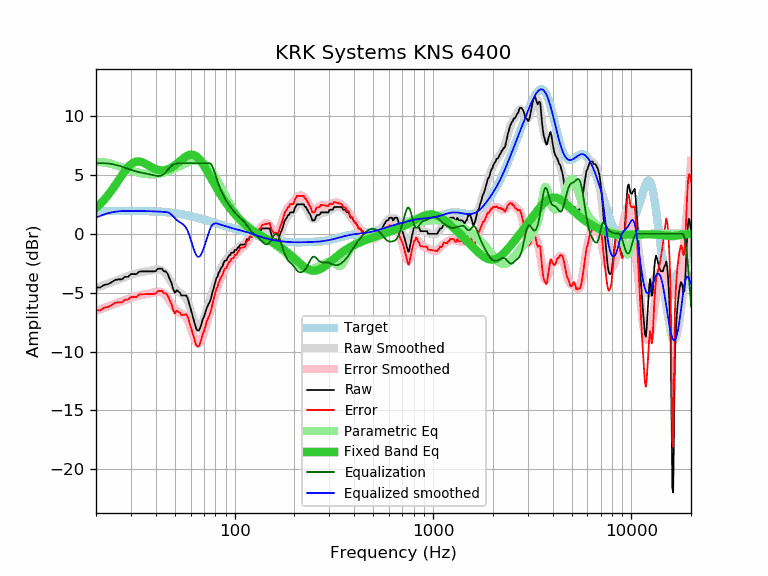

The table this chart was drawn from, first rows:
frequency, raw, error, smoothed, error_smoothed, equalization, parametric_eq, equalized_raw, equalized_smoothed, target
20, -4.56, -6.49, -4.61, -6.55, 6.00, 2.20, 1.44, 1.39, 1.93
21, -4.56, -6.50, -4.48, -6.42, 6.00, 2.53, 1.44, 1.52, 1.94
22, -4.33, -6.27, -4.35, -6.29, 6.00, 2.89, 1.67, 1.65, 1.94
23, -4.28, -6.22, -4.23, -6.17, 5.98, 3.28, 1.70, 1.75, 1.94
24, -4.10, -6.04, -4.11, -6.05, 5.93, 3.70, 1.83, 1.83, 1.94
25, -3.91, -5.85, -3.99, -5.94, 5.87, 4.13, 1.96, 1.88, 1.94
26, -3.87, -5.81, -3.88, -5.83, 5.80, 4.56, 1.93, 1.91, 1.94
27, -3.87, -5.81, -3.78, -5.72, 5.71, 4.97, 1.84, 1.93, 1.94
28, -3.65, -5.59, -3.68, -5.62, 5.62, 5.34, 1.97, 1.94, 1.94
29, -3.65, -5.60, -3.58, -5.53, 5.53, 5.66, 1.88, 1.95, 1.95
30, -3.42, -5.36, -3.49, -5.44, 5.44, 5.90, 2.02, 1.95, 1.94
31, -3.42, -5.36, -3.42, -5.36, 5.36, 6.06, 1.94, 1.94, 1.94
32, -3.42, -5.36, -3.35, -5.29, 5.29, 6.14, 1.87, 1.94, 1.94
33, -3.21, -5.15, -3.30, -5.24, 5.24, 6.15, 2.03, 1.94, 1.94
34, -3.19, -5.13, -3.25, -5.19, 5.19, 6.10, 2.00, 1.94, 1.94
35, -3.19, -5.13, -3.21, -5.15, 5.15, 6.01, 1.96, 1.94, 1.94
36, -3.19, -5.12, -3.18, -5.11, 5.11, 5.90, 1.92, 1.93, 1.93
37, -3.19, -5.12, -3.14, -5.07, 5.07, 5.79, 1.88, 1.93, 1.93
38, -3.19, -5.11, -3.10, -5.03, 5.03, 5.68, 1.84, 1.92, 1.92
39, -3.19, -5.10, -3.06, -4.98, 4.98, 5.58, 1.79, 1.91, 1.91
40, -3.16, -5.07, -3.03, -4.94, 4.94, 5.50, 1.78, 1.91, 1.91
41, -2.96, -4.86, -3.02, -4.91, 4.91, 5.44, 1.95, 1.90, 1.90
42, -2.96, -4.85, -3.03, -4.92, 4.92, 5.41, 1.96, 1.89, 1.89
43, -2.96, -4.83, -3.10, -4.97, 4.97, 5.39, 2.01, 1.87, 1.87
44, -3.19, -5.05, -3.22, -5.08, 5.08, 5.40, 1.89, 1.86, 1.86
45, -3.19, -5.04, -3.39, -5.24, 5.24, 5.43, 2.05, 1.85, 1.85
46, -3.42, -5.25, -3.62, -5.45, 5.45, 5.48, 2.03, 1.83, 1.83
47, -3.82, -5.64, -3.88, -5.69, 5.63, 5.55, 1.81, 1.75, 1.82
48, -4.15, -5.95, -4.14, -5.94, 5.77, 5.63, 1.62, 1.63, 1.80
49, -4.69, -6.47, -4.40, -6.17, 5.87, 5.73, 1.18, 1.47, 1.78
50, -5.01, -6.77, -4.62, -6.37, 5.94, 5.83, 0.93, 1.32, 1.76
51, -4.79, -6.53, -4.79, -6.53, 5.98, 5.95, 1.19, 1.19, 1.74
52, -4.89, -6.61, -4.92, -6.64, 6.00, 6.07, 1.11, 1.08, 1.72
53, -5.01, -6.70, -5.02, -6.71, 6.00, 6.18, 0.99, 0.98, 1.69
54, -5.24, -6.91, -5.10, -6.77, 6.00, 6.30, 0.76, 0.90, 1.67
55, -5.24, -6.88, -5.20, -6.84, 6.00, 6.41, 0.76, 0.80, 1.64
56, -5.24, -6.86, -5.32, -6.94, 6.00, 6.51, 0.76, 0.68, 1.62
57, -5.24, -6.83, -5.51, -7.10, 6.00, 6.59, 0.76, 0.49, 1.59
58, -5.48, -7.04, -5.76, -7.33, 6.00, 6.66, 0.52, 0.24, 1.56
59, -5.93, -7.47, -6.09, -7.62, 6.00, 6.70, 0.07, -0.09, 1.54
60, -6.38, -7.89, -6.46, -7.96, 6.00, 6.73, -0.38, -0.46, 1.51
61, -6.81, -8.29, -6.85, -8.33, 6.00, 6.73, -0.81, -0.85, 1.48
62, -7.24, -8.69, -7.23, -8.68, 6.00, 6.70, -1.24, -1.23, 1.45
63, -7.66, -9.08, -7.56, -8.98, 6.00, 6.65, -1.66, -1.56, 1.42
64, -8.07, -9.46, -7.80, -9.20, 6.00, 6.58, -2.07, -1.80, 1.39
65, -8.21, -9.57, -7.94, -9.30, 6.00, 6.49, -2.21, -1.94, 1.36
66, -8.21, -9.54, -7.96, -9.30, 6.00, 6.38, -2.21, -1.96, 1.33
67, -7.98, -9.29, -7.87, -9.18, 6.00, 6.25, -1.98, -1.87, 1.31
68, -7.65, -8.93, -7.69, -8.97, 6.00, 6.11, -1.65, -1.69, 1.28
69, -7.27, -8.52, -7.44, -8.69, 6.00, 5.95, -1.27, -1.44, 1.25
70, -7.07, -8.29, -7.15, -8.37, 6.00, 5.79, -1.07, -1.15, 1.22
71, -6.74, -7.93, -6.84, -8.03, 6.00, 5.62, -0.74, -0.84, 1.19
72, -6.37, -7.53, -6.53, -7.69, 6.00, 5.45, -0.37, -0.53, 1.16
73, -6.15, -7.28, -6.23, -7.36, 6.00, 5.27, -0.15, -0.23, 1.13
74, -5.93, -7.03, -5.93, -7.03, 6.00, 5.09, 0.07, 0.07, 1.10
75, -5.76, -6.83, -5.63, -6.70, 6.00, 4.91, 0.24, 0.37, 1.07
76, -5.49, -6.53, -5.33, -6.37, 5.93, 4.74, 0.44, 0.60, 1.04
77, -5.06, -6.07, -5.03, -6.04, 5.78, 4.57, 0.72, 0.75, 1.01
78, -4.72, -5.70, -4.72, -5.70, 5.56, 4.39, 0.84, 0.84, 0.98
79, -4.39, -5.34, -4.42, -5.37, 5.30, 4.23, 0.91, 0.88, 0.95
... 553 more rows
